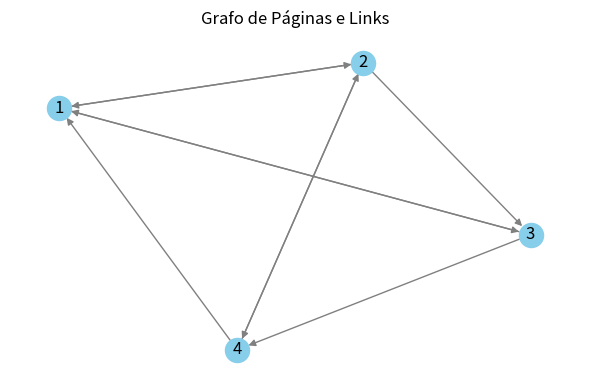

Write the Python code that produced this figure.
import matplotlib.pyplot as plt
import networkx as nx

# 1. Criar o grafo direcionado
G = nx.DiGraph()

# 2. Adicionar as conexões entre páginas (arestas)
edges = [('1', '2'), ('1', '3'), ('2','1') , ('2', '3'), ('2', '4'), ('3', '1'), ('3','4'), ('4','1'), ('4', '2') ]
G.add_edges_from(edges)

# 3. Layout dos nós no plano 2D
pos = nx.spring_layout(G, seed=42)  # layout com física de mola (reprodutível)

# 4. Desenhar o grafo
plt.figure(figsize=(6, 4))
nx.draw_networkx(G, pos,
                 node_color='skyblue',
                 arrows=True,
                 with_labels=True,
                 edge_color='gray')

# 5. Ajustes visuais
plt.title("Grafo de Páginas e Links")
plt.axis('off')
plt.tight_layout()

# 6. Salvar a imagem
plt.savefig('web_grafo.png')
plt.show()
